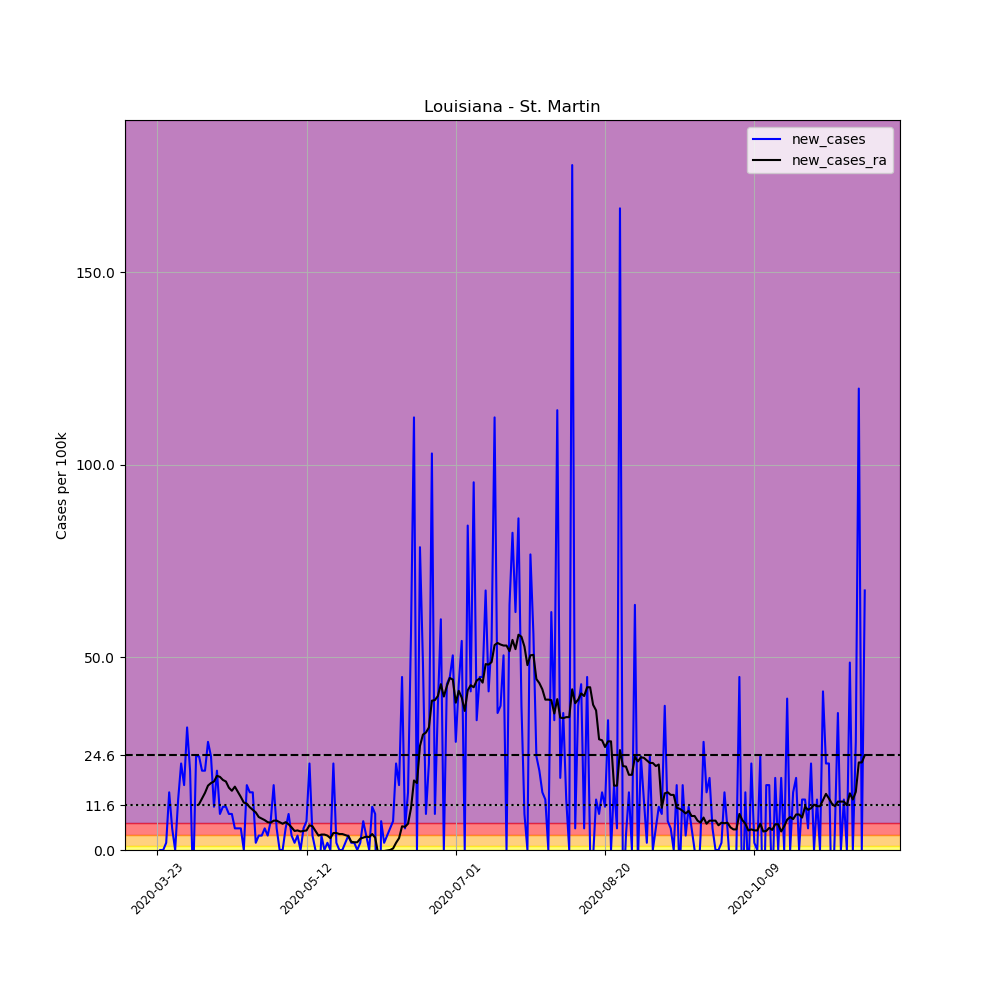

The table this chart was drawn from, first rows:
, date, county, state, fips, cases, deaths, COUNTY, STNAME, CTYNAME, POPESTIMATE2019, per_100k, new_cases, new_cases_ra
280623, 2020-03-23, St. Martin, Louisiana, 22099, 1, 0, 99, Louisiana, St. Martin, 53431, 1.872, , 
280624, 2020-03-24, St. Martin, Louisiana, 22099, 1, 0, 99, Louisiana, St. Martin, 53431, 1.872, 0.0, 
280625, 2020-03-25, St. Martin, Louisiana, 22099, 1, 0, 99, Louisiana, St. Martin, 53431, 1.872, 0.0, 
280626, 2020-03-26, St. Martin, Louisiana, 22099, 2, 0, 99, Louisiana, St. Martin, 53431, 3.743, 1.872, 
280627, 2020-03-27, St. Martin, Louisiana, 22099, 10, 3, 99, Louisiana, St. Martin, 53431, 18.72, 14.97, 
280628, 2020-03-28, St. Martin, Louisiana, 22099, 13, 3, 99, Louisiana, St. Martin, 53431, 24.33, 5.615, 
280629, 2020-03-29, St. Martin, Louisiana, 22099, 13, 3, 99, Louisiana, St. Martin, 53431, 24.33, 0.0, 
280630, 2020-03-30, St. Martin, Louisiana, 22099, 20, 3, 99, Louisiana, St. Martin, 53431, 37.43, 13.1, 
280631, 2020-03-31, St. Martin, Louisiana, 22099, 32, 3, 99, Louisiana, St. Martin, 53431, 59.89, 22.46, 
280632, 2020-04-01, St. Martin, Louisiana, 22099, 41, 3, 99, Louisiana, St. Martin, 53431, 76.73, 16.84, 
280633, 2020-04-02, St. Martin, Louisiana, 22099, 58, 3, 99, Louisiana, St. Martin, 53431, 108.6, 31.82, 
280634, 2020-04-03, St. Martin, Louisiana, 22099, 69, 3, 99, Louisiana, St. Martin, 53431, 129.1, 20.59, 
280635, 2020-04-04, St. Martin, Louisiana, 22099, 64, 5, 99, Louisiana, St. Martin, 53431, 119.8, -9.358, 
280636, 2020-04-05, St. Martin, Louisiana, 22099, 77, 4, 99, Louisiana, St. Martin, 53431, 144.1, 24.33, 
280637, 2020-04-06, St. Martin, Louisiana, 22099, 90, 4, 99, Louisiana, St. Martin, 53431, 168.4, 24.33, 11.9
280638, 2020-04-07, St. Martin, Louisiana, 22099, 101, 4, 99, Louisiana, St. Martin, 53431, 189, 20.59, 13.37
280639, 2020-04-08, St. Martin, Louisiana, 22099, 112, 4, 99, Louisiana, St. Martin, 53431, 209.6, 20.59, 14.84
280640, 2020-04-09, St. Martin, Louisiana, 22099, 127, 6, 99, Louisiana, St. Martin, 53431, 237.7, 28.07, 16.71
280641, 2020-04-10, St. Martin, Louisiana, 22099, 140, 6, 99, Louisiana, St. Martin, 53431, 262, 24.33, 17.38
280642, 2020-04-11, St. Martin, Louisiana, 22099, 146, 7, 99, Louisiana, St. Martin, 53431, 273.2, 11.23, 17.78
280643, 2020-04-12, St. Martin, Louisiana, 22099, 157, 8, 99, Louisiana, St. Martin, 53431, 293.8, 20.59, 19.25
280644, 2020-04-13, St. Martin, Louisiana, 22099, 162, 8, 99, Louisiana, St. Martin, 53431, 303.2, 9.358, 18.98
280645, 2020-04-14, St. Martin, Louisiana, 22099, 168, 9, 99, Louisiana, St. Martin, 53431, 314.4, 11.23, 18.18
280646, 2020-04-15, St. Martin, Louisiana, 22099, 174, 10, 99, Louisiana, St. Martin, 53431, 325.7, 11.23, 17.78
280647, 2020-04-16, St. Martin, Louisiana, 22099, 179, 10, 99, Louisiana, St. Martin, 53431, 335, 9.358, 16.18
280648, 2020-04-17, St. Martin, Louisiana, 22099, 184, 10, 99, Louisiana, St. Martin, 53431, 344.4, 9.358, 15.37
280649, 2020-04-18, St. Martin, Louisiana, 22099, 187, 12, 99, Louisiana, St. Martin, 53431, 350, 5.615, 16.44
280650, 2020-04-19, St. Martin, Louisiana, 22099, 190, 12, 99, Louisiana, St. Martin, 53431, 355.6, 5.615, 15.11
280651, 2020-04-20, St. Martin, Louisiana, 22099, 193, 12, 99, Louisiana, St. Martin, 53431, 361.2, 5.615, 13.77
280652, 2020-04-21, St. Martin, Louisiana, 22099, 193, 13, 99, Louisiana, St. Martin, 53431, 361.2, 0.0, 12.3
280653, 2020-04-22, St. Martin, Louisiana, 22099, 202, 13, 99, Louisiana, St. Martin, 53431, 378.1, 16.84, 12.03
280654, 2020-04-23, St. Martin, Louisiana, 22099, 210, 13, 99, Louisiana, St. Martin, 53431, 393, 14.97, 11.1
280655, 2020-04-24, St. Martin, Louisiana, 22099, 218, 14, 99, Louisiana, St. Martin, 53431, 408, 14.97, 10.43
280656, 2020-04-25, St. Martin, Louisiana, 22099, 219, 14, 99, Louisiana, St. Martin, 53431, 409.9, 1.872, 9.759
280657, 2020-04-26, St. Martin, Louisiana, 22099, 221, 15, 99, Louisiana, St. Martin, 53431, 413.6, 3.743, 8.556
280658, 2020-04-27, St. Martin, Louisiana, 22099, 223, 15, 99, Louisiana, St. Martin, 53431, 417.4, 3.743, 8.155
280659, 2020-04-28, St. Martin, Louisiana, 22099, 226, 15, 99, Louisiana, St. Martin, 53431, 423, 5.615, 7.754
280660, 2020-04-29, St. Martin, Louisiana, 22099, 228, 16, 99, Louisiana, St. Martin, 53431, 426.7, 3.743, 7.219
280661, 2020-04-30, St. Martin, Louisiana, 22099, 232, 17, 99, Louisiana, St. Martin, 53431, 434.2, 7.486, 7.085
280662, 2020-05-01, St. Martin, Louisiana, 22099, 241, 17, 99, Louisiana, St. Martin, 53431, 451, 16.84, 7.62
280663, 2020-05-02, St. Martin, Louisiana, 22099, 244, 18, 99, Louisiana, St. Martin, 53431, 456.7, 5.615, 7.62
280664, 2020-05-03, St. Martin, Louisiana, 22099, 244, 18, 99, Louisiana, St. Martin, 53431, 456.7, 0.0, 7.219
280665, 2020-05-04, St. Martin, Louisiana, 22099, 244, 18, 99, Louisiana, St. Martin, 53431, 456.7, 0.0, 6.818
280666, 2020-05-05, St. Martin, Louisiana, 22099, 247, 19, 99, Louisiana, St. Martin, 53431, 462.3, 5.615, 7.219
280667, 2020-05-06, St. Martin, Louisiana, 22099, 252, 19, 99, Louisiana, St. Martin, 53431, 471.6, 9.358, 6.684
280668, 2020-05-07, St. Martin, Louisiana, 22099, 254, 20, 99, Louisiana, St. Martin, 53431, 475.4, 3.743, 5.882
280669, 2020-05-08, St. Martin, Louisiana, 22099, 255, 20, 99, Louisiana, St. Martin, 53431, 477.3, 1.872, 4.946
280670, 2020-05-09, St. Martin, Louisiana, 22099, 257, 21, 99, Louisiana, St. Martin, 53431, 481, 3.743, 5.08
280671, 2020-05-10, St. Martin, Louisiana, 22099, 257, 21, 99, Louisiana, St. Martin, 53431, 481, 0.0, 4.813
280672, 2020-05-11, St. Martin, Louisiana, 22099, 260, 21, 99, Louisiana, St. Martin, 53431, 486.6, 5.615, 4.946
280673, 2020-05-12, St. Martin, Louisiana, 22099, 264, 21, 99, Louisiana, St. Martin, 53431, 494.1, 7.486, 5.08
280674, 2020-05-13, St. Martin, Louisiana, 22099, 276, 22, 99, Louisiana, St. Martin, 53431, 516.6, 22.46, 6.417
280675, 2020-05-14, St. Martin, Louisiana, 22099, 278, 22, 99, Louisiana, St. Martin, 53431, 520.3, 3.743, 6.149
280676, 2020-05-15, St. Martin, Louisiana, 22099, 278, 22, 99, Louisiana, St. Martin, 53431, 520.3, 0.0, 4.946
280677, 2020-05-16, St. Martin, Louisiana, 22099, 272, 22, 99, Louisiana, St. Martin, 53431, 509.1, -11.23, 3.743
280678, 2020-05-17, St. Martin, Louisiana, 22099, 274, 22, 99, Louisiana, St. Martin, 53431, 512.8, 3.743, 4.011
280679, 2020-05-18, St. Martin, Louisiana, 22099, 274, 22, 99, Louisiana, St. Martin, 53431, 512.8, 0.0, 4.011
280680, 2020-05-19, St. Martin, Louisiana, 22099, 275, 22, 99, Louisiana, St. Martin, 53431, 514.7, 1.872, 3.743
280681, 2020-05-20, St. Martin, Louisiana, 22099, 275, 22, 99, Louisiana, St. Martin, 53431, 514.7, 0.0, 3.075
280682, 2020-05-21, St. Martin, Louisiana, 22099, 287, 22, 99, Louisiana, St. Martin, 53431, 537.1, 22.46, 4.412
... 178 more rows
